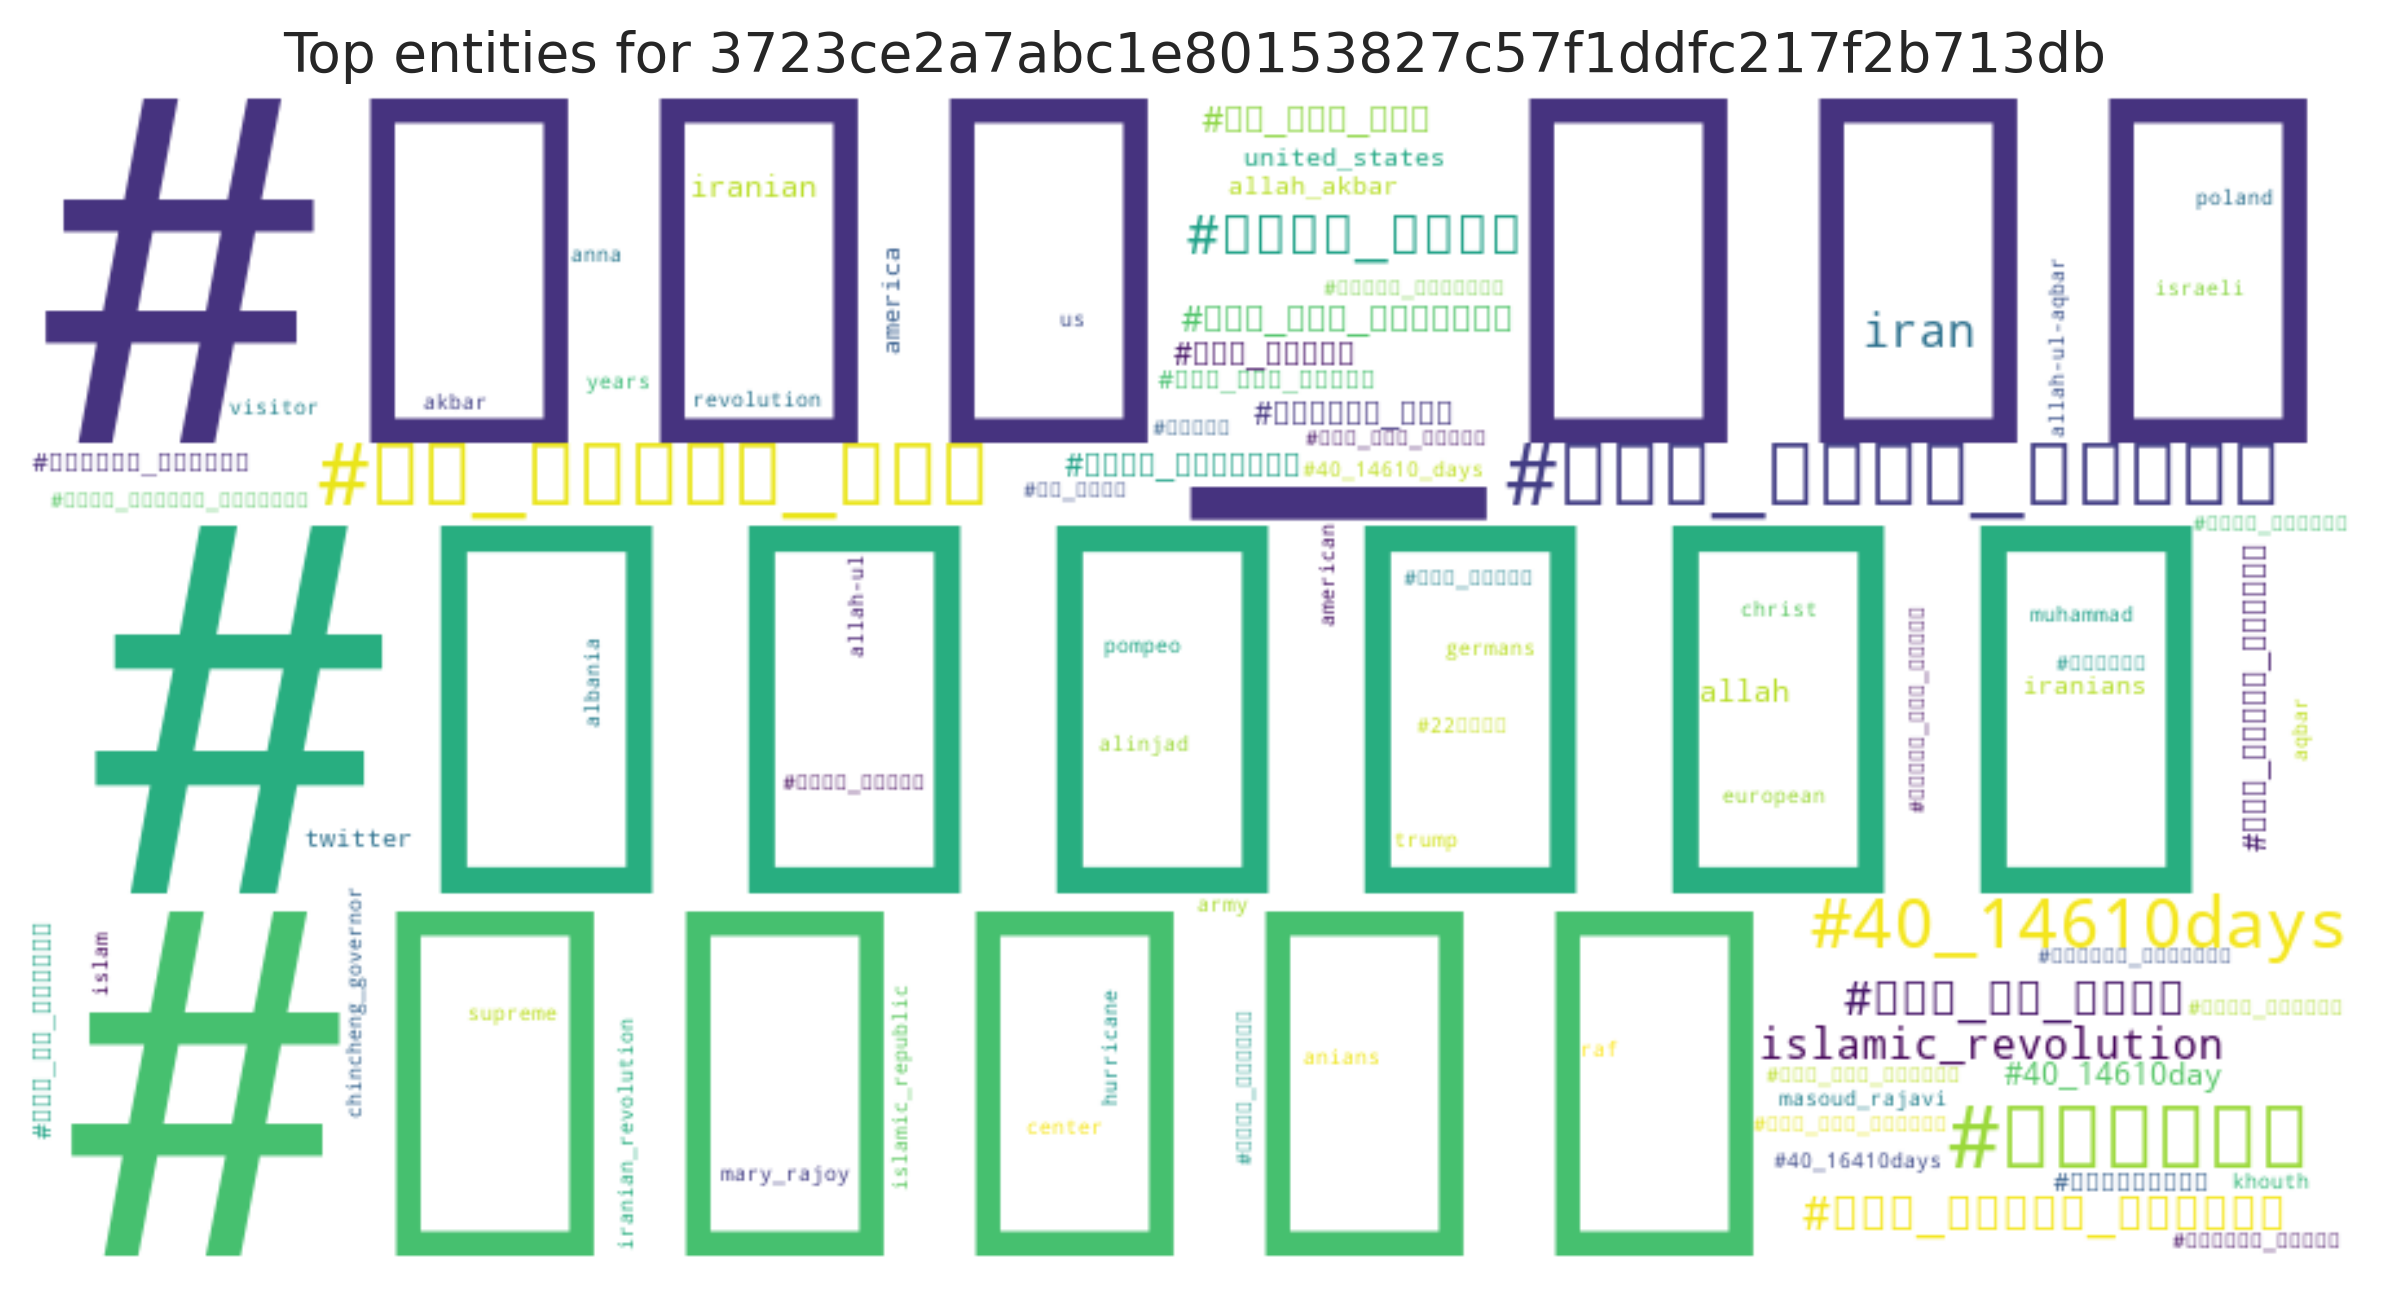

Data behind this chart, as committed beside it:
entity, count
#فاطمیه, 25
#دهه_فجر, 25
#فاطمة, 25
#علی_تنها_نماند, 25
#۲۲بهمن, 25
#من_خواهم_آمد, 25
#40_14610days, 14
#الله_اکبر, 8
#همه_می_آییم, 6
#چهل_سالگی_انقلاب, 6
iran, 6
islamic_revolution, 5
#چهل_سال_سازندگی, 4
#می_آیم_چون, 4
#می?آیم_چون, 3
#چهل_سالگی, 3
#چهل_سالگى_انقلاب, 3
#بهمن_تماشایی, 3
iranian, 3
#40_14610day, 3
allah, 3
#انقلاب_اسلامی, 2
#چهل_سال_امنیت, 2
#مرگ_بر_آمریکا, 2
iranians, 2
united_states, 2
allah_akbar, 2
twitter, 2
#برعندازها, 2
america, 2
#طوفان_توییتری, 1
#40_16410days, 1
#چهل_سال_افتخار, 1
#خروج_یمانی, 1
#اسلام_ناب_محمدی, 1
#فجر_فاطمی, 1
#بعثت_انقلاب, 1
#صلوات, 1
#22بهمن, 1
#ساندیس, 1
#۲۲_بهمن, 1
#مردم_فراموش_نمیکنند, 1
visitor, 1
#چهل_سال_اقتدار, 1
#موشن_گرافیک, 1
#40_14610_days, 1
#اربعون_ربیعا, 1
#سلفی_اقتدار, 1
#جشن_چهل_سالگی, 1
#۲۲بهمن_تماشایی, 1
pompeo, 1
trump, 1
islamic_republic, 1
masoud_rajavi, 1
center, 1
american, 1
us, 1
germans, 1
israeli, 1
revolution, 1
... 22 more rows
